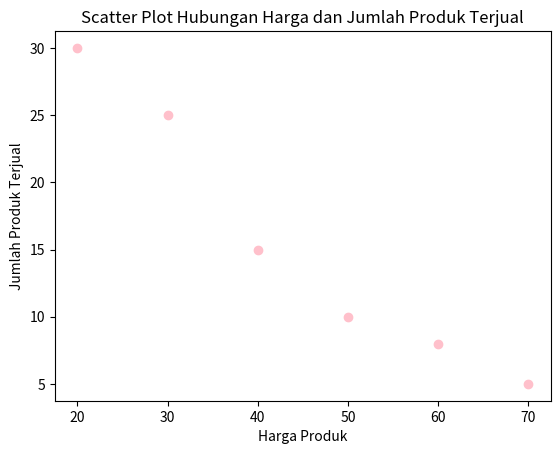
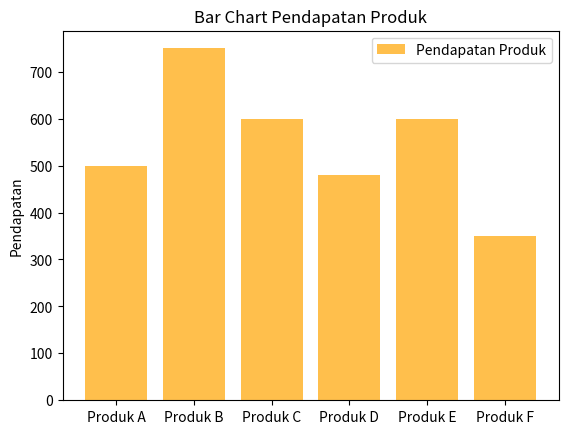

The matplotlib source for these figures, in order:
import matplotlib.pyplot as plt
import numpy as np

data_transaksi = [
    ("Produk A", 50, 10),
    ("Produk B", 30, 25),
    ("Produk C", 20, 30),
    ("Produk D", 60, 8),
    ("Produk E", 40, 15),
    ("Produk F", 70, 5),
]

# TODO 1: Ekstrak harga produk dan jumlah produk terjual untuk visualisasi pertama
harga_produk = list(map(lambda x: x[1], data_transaksi))
jumlah_terjual = list(map(lambda x: x[2], data_transaksi))

# TODO 2: Buat scatter plot untuk hubungan antara harga produk dan jumlah produk terjual
plt.scatter(harga_produk, jumlah_terjual, color='pink', label='Hubungan Harga dan Jumlah Terjual')
plt.xlabel('Harga Produk')
plt.ylabel('Jumlah Produk Terjual')
plt.title('Scatter Plot Hubungan Harga dan Jumlah Produk Terjual')

# TODO 3: Hitung total pendapatan untuk setiap produk
pendapatan_produk = list(map(lambda x: x[1] * x[2], data_transaksi))

# TODO 4: Tambahkan bar chart untuk menyajikan pendapatan produk
fig, ax = plt.subplots()
produk_labels = list(map(lambda x: x[0], data_transaksi))
ax.bar(produk_labels, pendapatan_produk, color='orange', alpha=0.7, label='Pendapatan Produk')
ax.set_ylabel('Pendapatan')
ax.set_title('Bar Chart Pendapatan Produk')
plt.legend()

plt.show()
